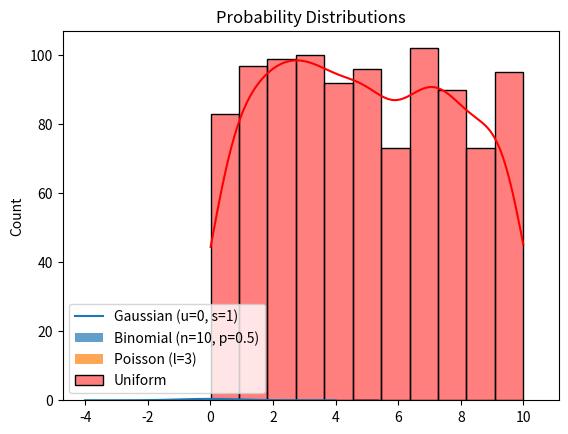

Python code for this plot:
"""
day2_samples.py — CATÁLOGO VISUAL das 4 distribuições fundamentais
==================================================================
OBJETIVO:
    Desenhar lado a lado 1 distribuição CONTÍNUA simétrica (Gaussiana),
    2 DISCRETAS de contagem (Binomial e Poisson) e 1 CONTÍNUA sem forma
    (Uniforme amostrada + histograma), para fixar PDF vs PMF vs amostragem.

MATEMÁTICA DAS 4:
    1) GAUSSIANA N(mu, sigma²) — contínua, sino simétrico:
       PDF: f(x) = 1/(sigma*sqrt(2*pi)) * exp(-(x-mu)²/(2*sigma²)).
       Aqui mu=0, sigma=1 (Normal padrão). skew=0, kurt=0 (referência).

    2) BINOMIAL Bin(n,p) — discreta, "k sucessos em n tentativas":
       PMF: P(X=k) = C(n,k) * p^k * (1-p)^(n-k), k=0..n.
       Aqui n=10, p=0.5 (10 moedas justas). Média = n*p = 5,
       simétrica porque p=0.5. Se p≠0.5, fica assimétrica.

    3) POISSON Pois(lambda) — discreta, "eventos por intervalo":
       PMF: P(X=k) = e^-lambda * lambda^k / k!, k=0,1,2,...
       Aqui lambda=3 (média 3 eventos). Assimétrica à direita por natureza
       (não tem valor negativo, mas tem cauda infinita à direita).
       Quando lambda cresce (~20+), vira quase Gaussiana (TCL).

    4) UNIFORME U(a,b) — contínua, "todos iguais":
       PDF: f(x) = 1/(b-a) para a<=x<=b. Aqui a=0, b=10.
       Diferente das 3 acima (que desenham a fórmula exata com pdf/pmf),
       aqui AMOSTRAMOS 1000 pontos e o histograma + KDE reconstrói a forma
       retangular. skew=0, kurt=-1.2 (achatada = platicúrtica).

    PDF (contínua) vs PMF (discreta): PDF é curva (prob. = área), PMF é
    barra (prob. = altura). Por isso Gaussiana usa plt.plot e as discretas
    usam plt.bar.
"""

import numpy as np
import matplotlib.pyplot as plt
from scipy.stats import norm, binom, poisson, uniform
import seaborn as sns

# Gaussian Distribution: desenha a PDF exata, não amostra.
# x de -4 a 4 cobre mu ± 4*sigma (99.99% da massa está em ±3sigma).
x = np.linspace(-4, 4, 100)
plt.plot(x, norm.pdf(x, loc=0, scale=1), label="Gaussian (u=0, s=1)")

# Binomial Distribution: PMF exata para k=0..10 (n+1 valores possíveis).
# alpha=0.7 deixa transparente para barras sobrepostas se misturarem.
n, p = 10, 0.5
x = np.arange(n + 1)
plt.bar(x, binom.pmf(x, n, p), alpha=0.7, label="Binomial (n=10, p=0.5)")

# Poisson Distribution: PMF exata para k=0..9 (corta a cauda infinita;
# P(X>=10 | lambda=3) é desprezível, <0.1%).
lam = 3
x = np.arange(0, 10)
plt.bar(x, poisson.pmf(x, lam), alpha=0.7, label="Poisson (l=3)")

# Uniform Distribution: aqui é AMOSTRAGEM (Monte Carlo), não fórmula.
# Gera 1000 pontos U(0,10); o histograma deve ficar "retangular" ≈ 0.1.
# kde=True desenha a densidade estimada — deve ficar plana em ~0.1 = 1/(10-0).
x = np.random.uniform(low=0, high=10, size=1000)
sns.histplot(x, kde=True, label="Uniform", color="red")


plt.title("Probability Distributions")
plt.legend()
plt.show()
